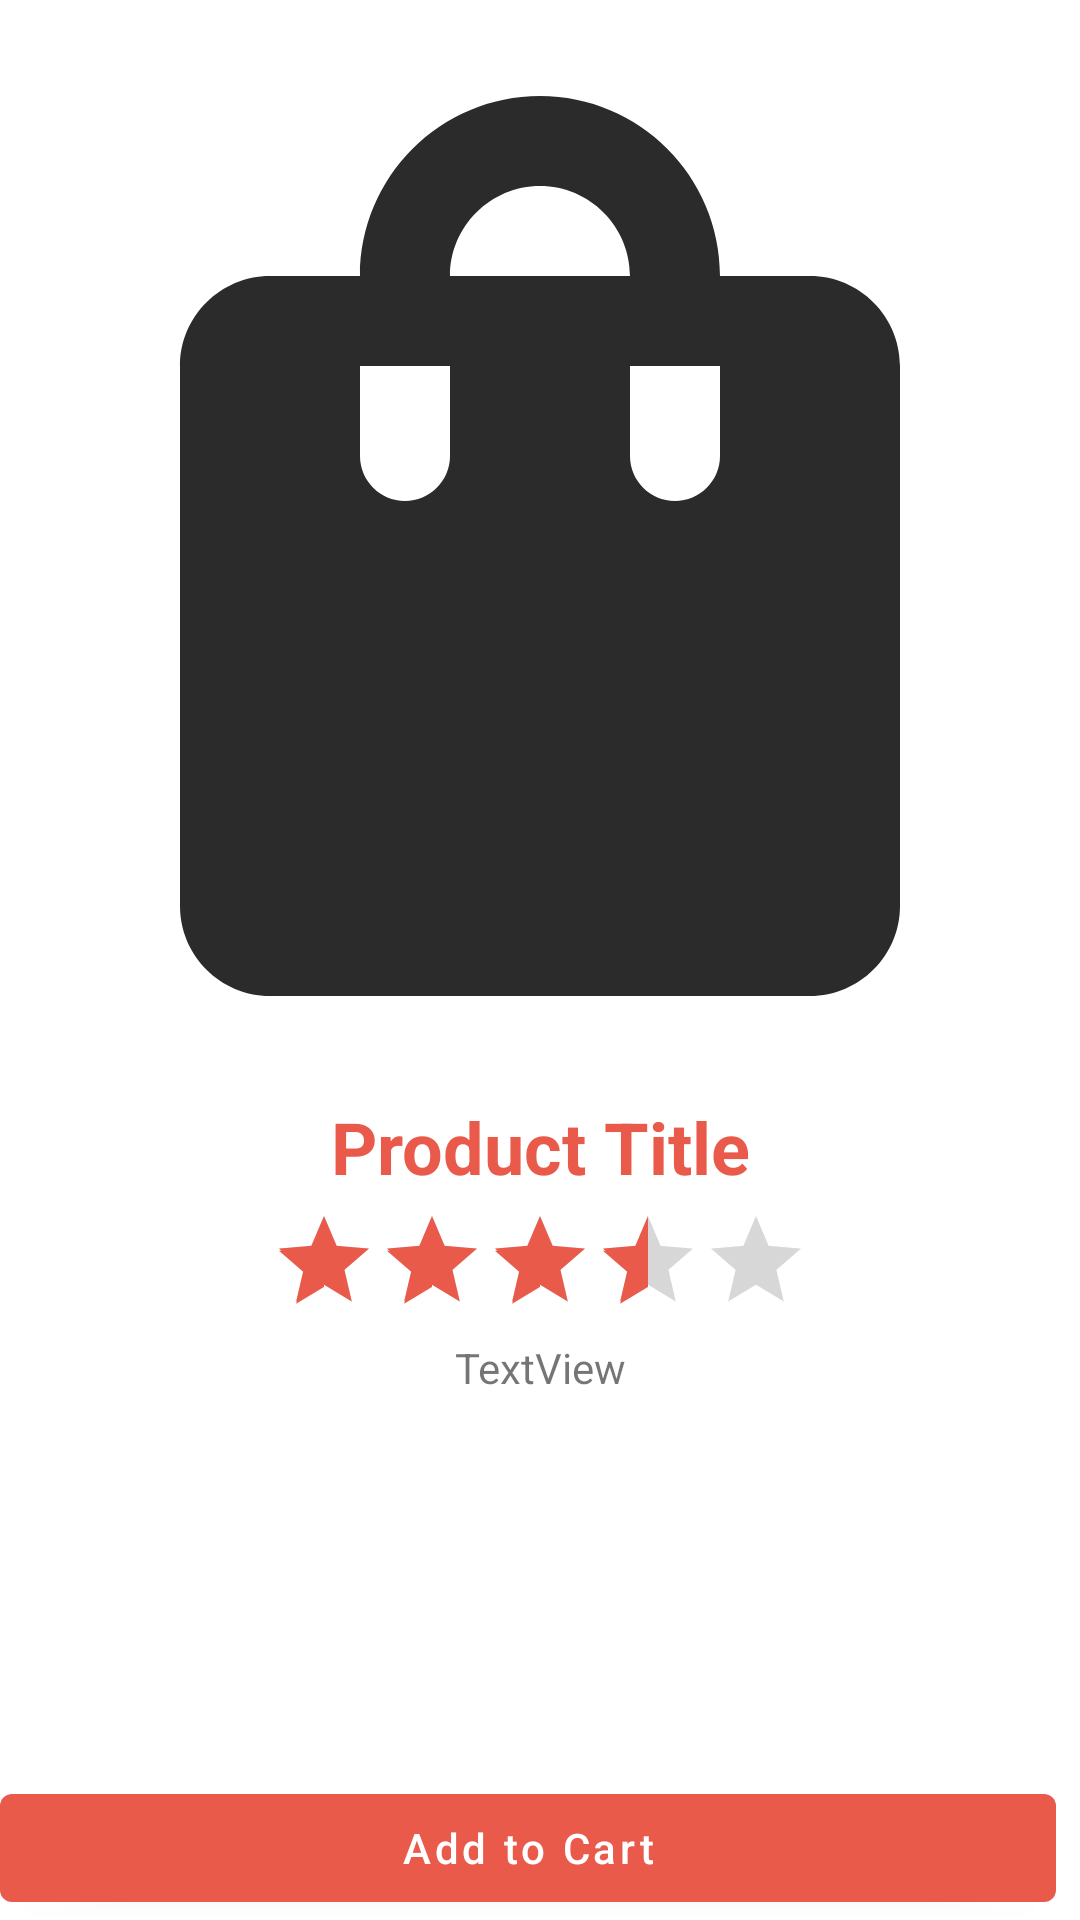

This screen was rendered from an Android layout file. Write that file and the resources it references.
<!-- AndroidManifest.xml: application theme Theme.ShopX -->
<!-- res/layout/fragment_product_detail.xml -->
<?xml version="1.0" encoding="utf-8"?>
<androidx.constraintlayout.widget.ConstraintLayout xmlns:android="http://schemas.android.com/apk/res/android"
    xmlns:app="http://schemas.android.com/apk/res-auto"
    xmlns:tools="http://schemas.android.com/tools"
    android:layout_width="match_parent"
    android:layout_height="match_parent"
    tools:context=".ui.fragments.product.detail.ProductDetailFragment">

    <ImageView
        android:id="@+id/product_img"
        android:layout_width="match_parent"
        android:layout_height="0dp"
        android:layout_marginTop="2dp"
        android:contentDescription="Product Image"
        app:layout_constraintDimensionRatio="w,1:1"
        app:layout_constraintEnd_toEndOf="parent"
        app:layout_constraintStart_toStartOf="parent"
        app:layout_constraintTop_toTopOf="parent"
        app:srcCompat="@drawable/ic_shopping_bag" />

    <TextView
        android:id="@+id/product_title"
        style="@style/TextAppearance.Material3.HeadlineSmall"
        android:layout_width="0dp"
        android:layout_height="wrap_content"
        android:layout_marginTop="4dp"
        android:text="Product Title"
        android:textAlignment="center"
        android:textColor="@color/main_color_light"
        android:textStyle="bold"
        app:layout_constraintEnd_toEndOf="parent"
        app:layout_constraintHorizontal_bias="0.5"
        app:layout_constraintStart_toStartOf="parent"
        app:layout_constraintTop_toBottomOf="@+id/product_img" />


    <RatingBar
        android:id="@+id/product_rating"
        style="@style/Widget.AppCompat.RatingBar.Indicator"
        android:layout_width="wrap_content"
        android:layout_height="wrap_content"
        android:layout_marginHorizontal="2dp"
        android:layout_marginTop="4dp"
        android:numStars="5"
        android:rating="3.4"
        app:layout_constraintEnd_toEndOf="parent"
        app:layout_constraintStart_toStartOf="parent"
        app:layout_constraintTop_toBottomOf="@+id/product_title" />

    <TextView
        android:id="@+id/product_description"
        android:layout_width="0dp"
        android:layout_height="0dp"
        android:layout_marginHorizontal="4dp"
        android:layout_marginTop="8dp"
        android:text="TextView"
        android:textAlignment="center"
        app:layout_constraintBottom_toTopOf="@+id/button"
        app:layout_constraintEnd_toEndOf="parent"
        app:layout_constraintHorizontal_bias="0.5"
        app:layout_constraintStart_toStartOf="parent"
        app:layout_constraintTop_toBottomOf="@+id/product_rating" />

    <Button
        android:id="@+id/button"
        android:layout_width="0dp"
        android:layout_height="wrap_content"
        android:layout_marginEnd="8dp"
        android:text="Add to Cart"
        android:textAllCaps="false"
        app:layout_constraintBottom_toBottomOf="parent"
        app:layout_constraintEnd_toEndOf="parent"
        app:layout_constraintHorizontal_bias="0.5"
        app:layout_constraintStart_toStartOf="parent" />


</androidx.constraintlayout.widget.ConstraintLayout>
<!-- resources referenced by this layout -->
<resources>
  <color name="main_color_light">#E95A4B</color>
  <!-- drawable ic_shopping_bag (drawable) -->
  <vector android:height="24dp" android:tint="#2B2B2B"
      android:viewportHeight="24" android:viewportWidth="24"
      android:width="24dp" xmlns:android="http://schemas.android.com/apk/res/android">
      <path android:fillColor="@android:color/white" android:pathData="M18,6h-2c0,-2.21 -1.79,-4 -4,-4S8,3.79 8,6H6C4.9,6 4,6.9 4,8v12c0,1.1 0.9,2 2,2h12c1.1,0 2,-0.9 2,-2V8C20,6.9 19.1,6 18,6zM10,10c0,0.55 -0.45,1 -1,1s-1,-0.45 -1,-1V8h2V10zM12,4c1.1,0 2,0.9 2,2h-4C10,4.9 10.9,4 12,4zM16,10c0,0.55 -0.45,1 -1,1s-1,-0.45 -1,-1V8h2V10z"/>
  </vector>
  <style name="Theme.ShopX" parent="Theme.MaterialComponents.Light.DarkActionBar">
          
          <item name="colorPrimary">@color/main_color_light</item>
          <item name="colorPrimaryVariant">@color/main_color_dark</item>
          <item name="colorOnPrimary">@color/white</item>
          
          <item name="colorSecondary">@color/main_color_light</item>
          <item name="colorSecondaryVariant">@color/main_color_dark</item>
          <item name="colorOnSecondary">@color/black</item>
          
          <item name="android:statusBarColor" tools:targetApi="l">?attr/colorPrimaryVariant</item>
          
      </style>
  <color name="main_color_dark">#D62C1A</color>
  <color name="white">#FFFFFFFF</color>
  <color name="black">#FF000000</color>
</resources>
